Photos from the image-classification dataset "dataset_uk_species" in the GitHub repository cameaci/Camera_Trap. Its 2 classes are: badger, otter.

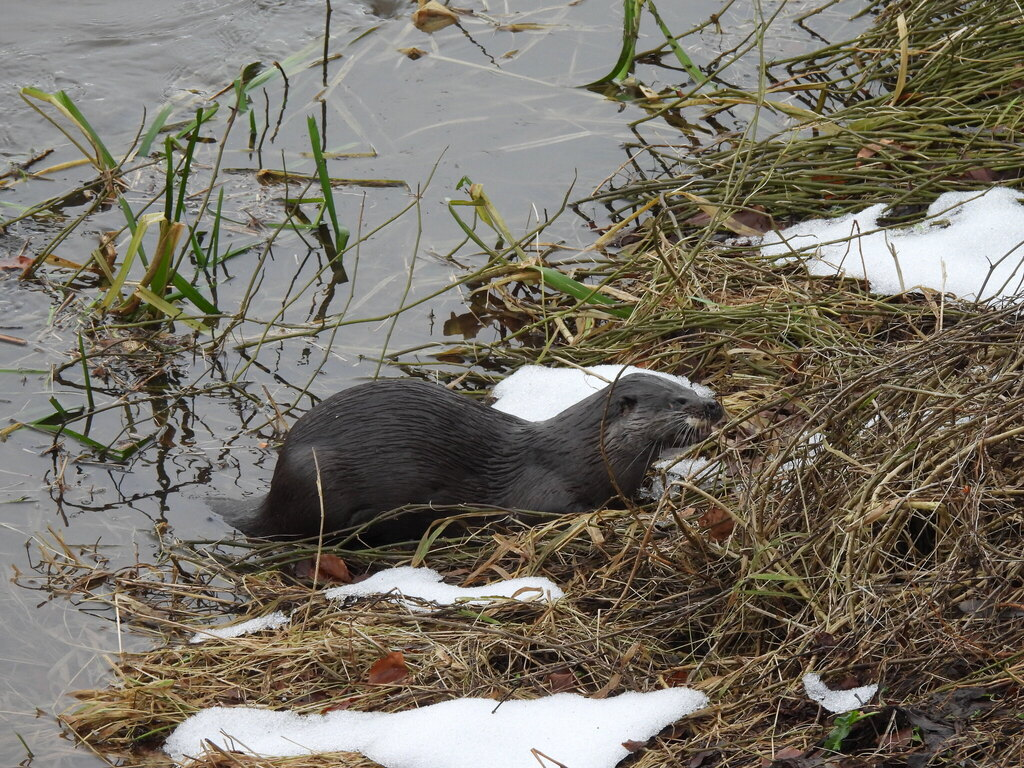
Label: otter

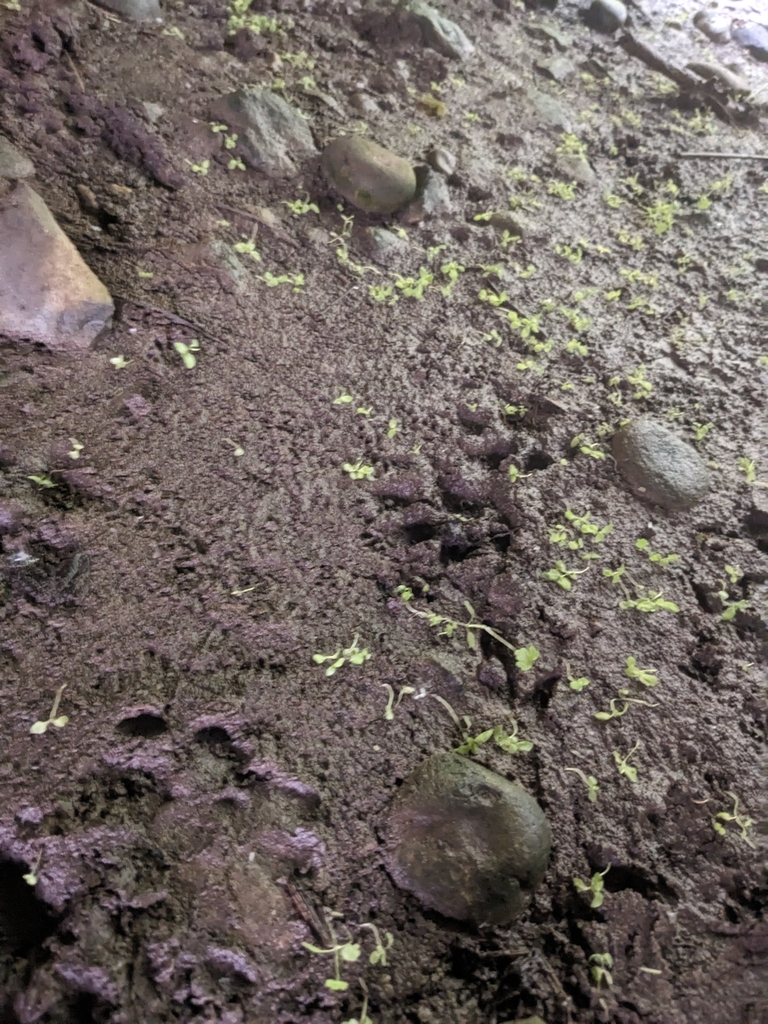
Label: otter

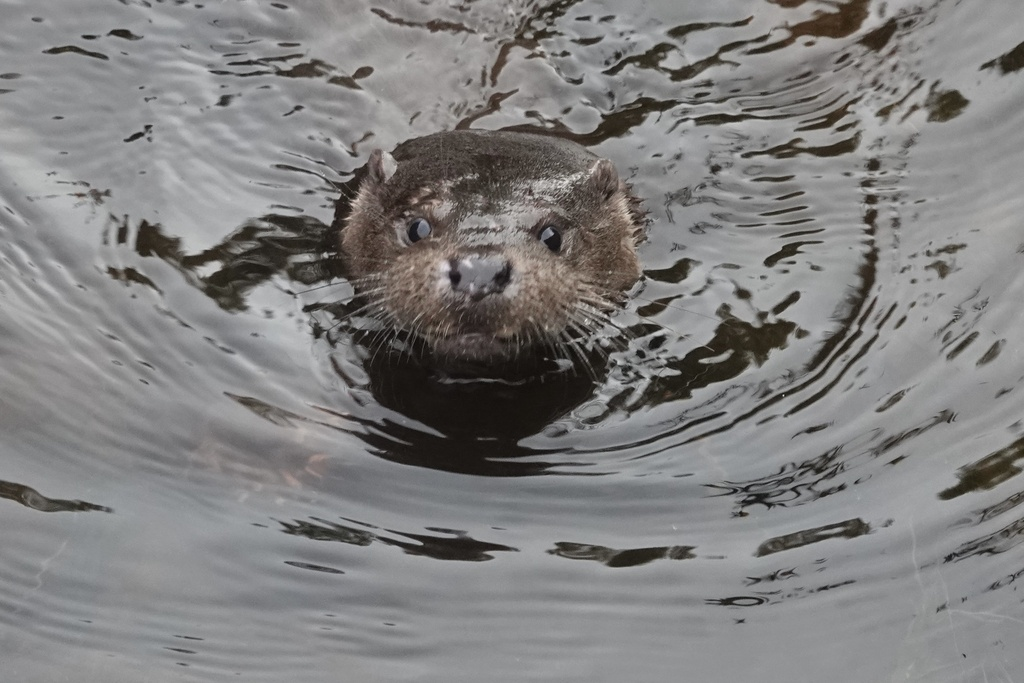
Label: otter

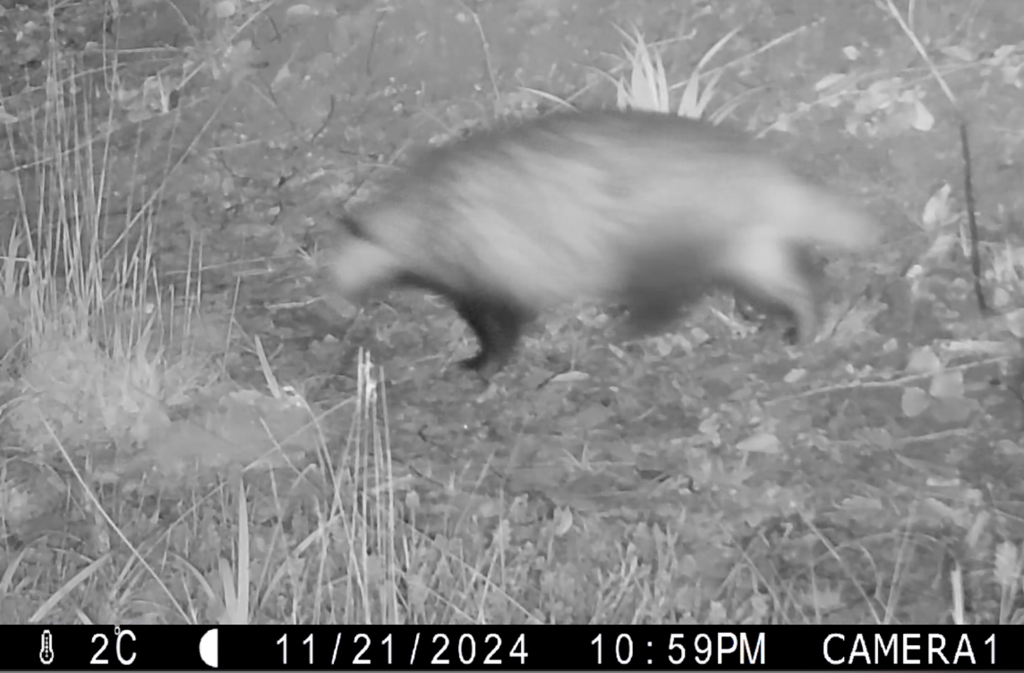
Label: badger

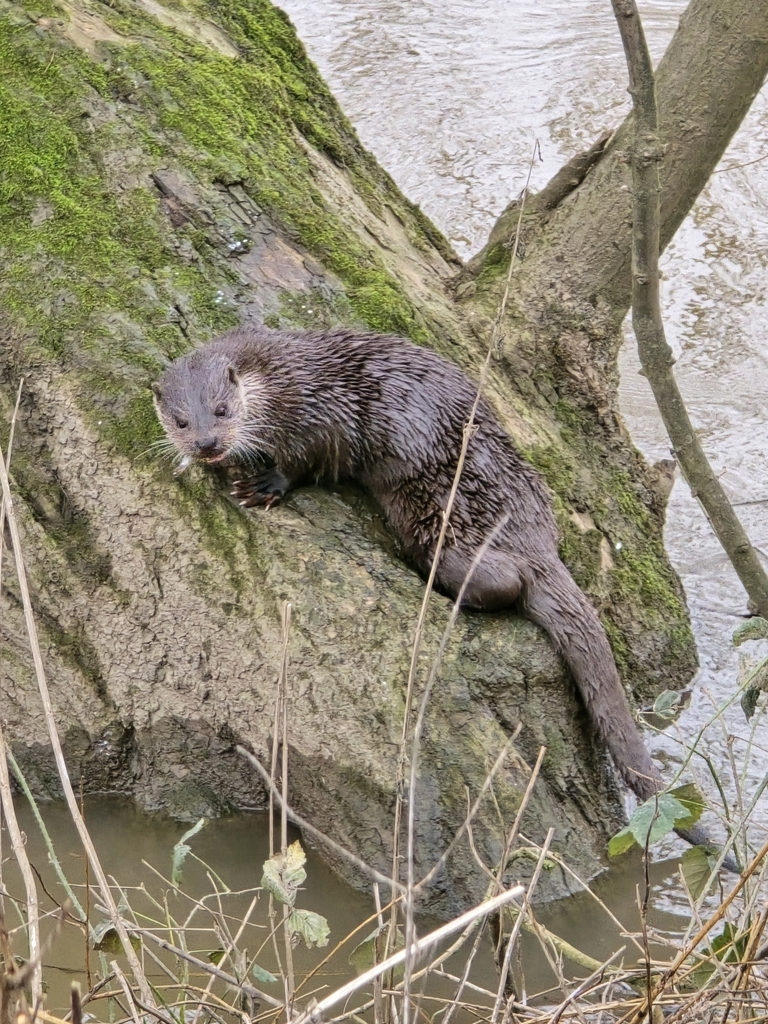
Label: otter

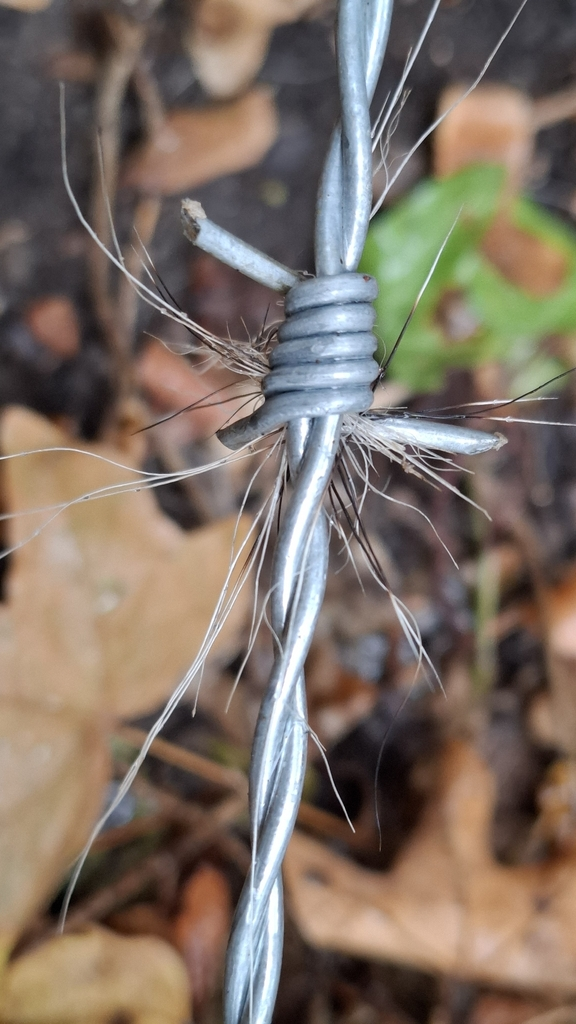
Label: badger
